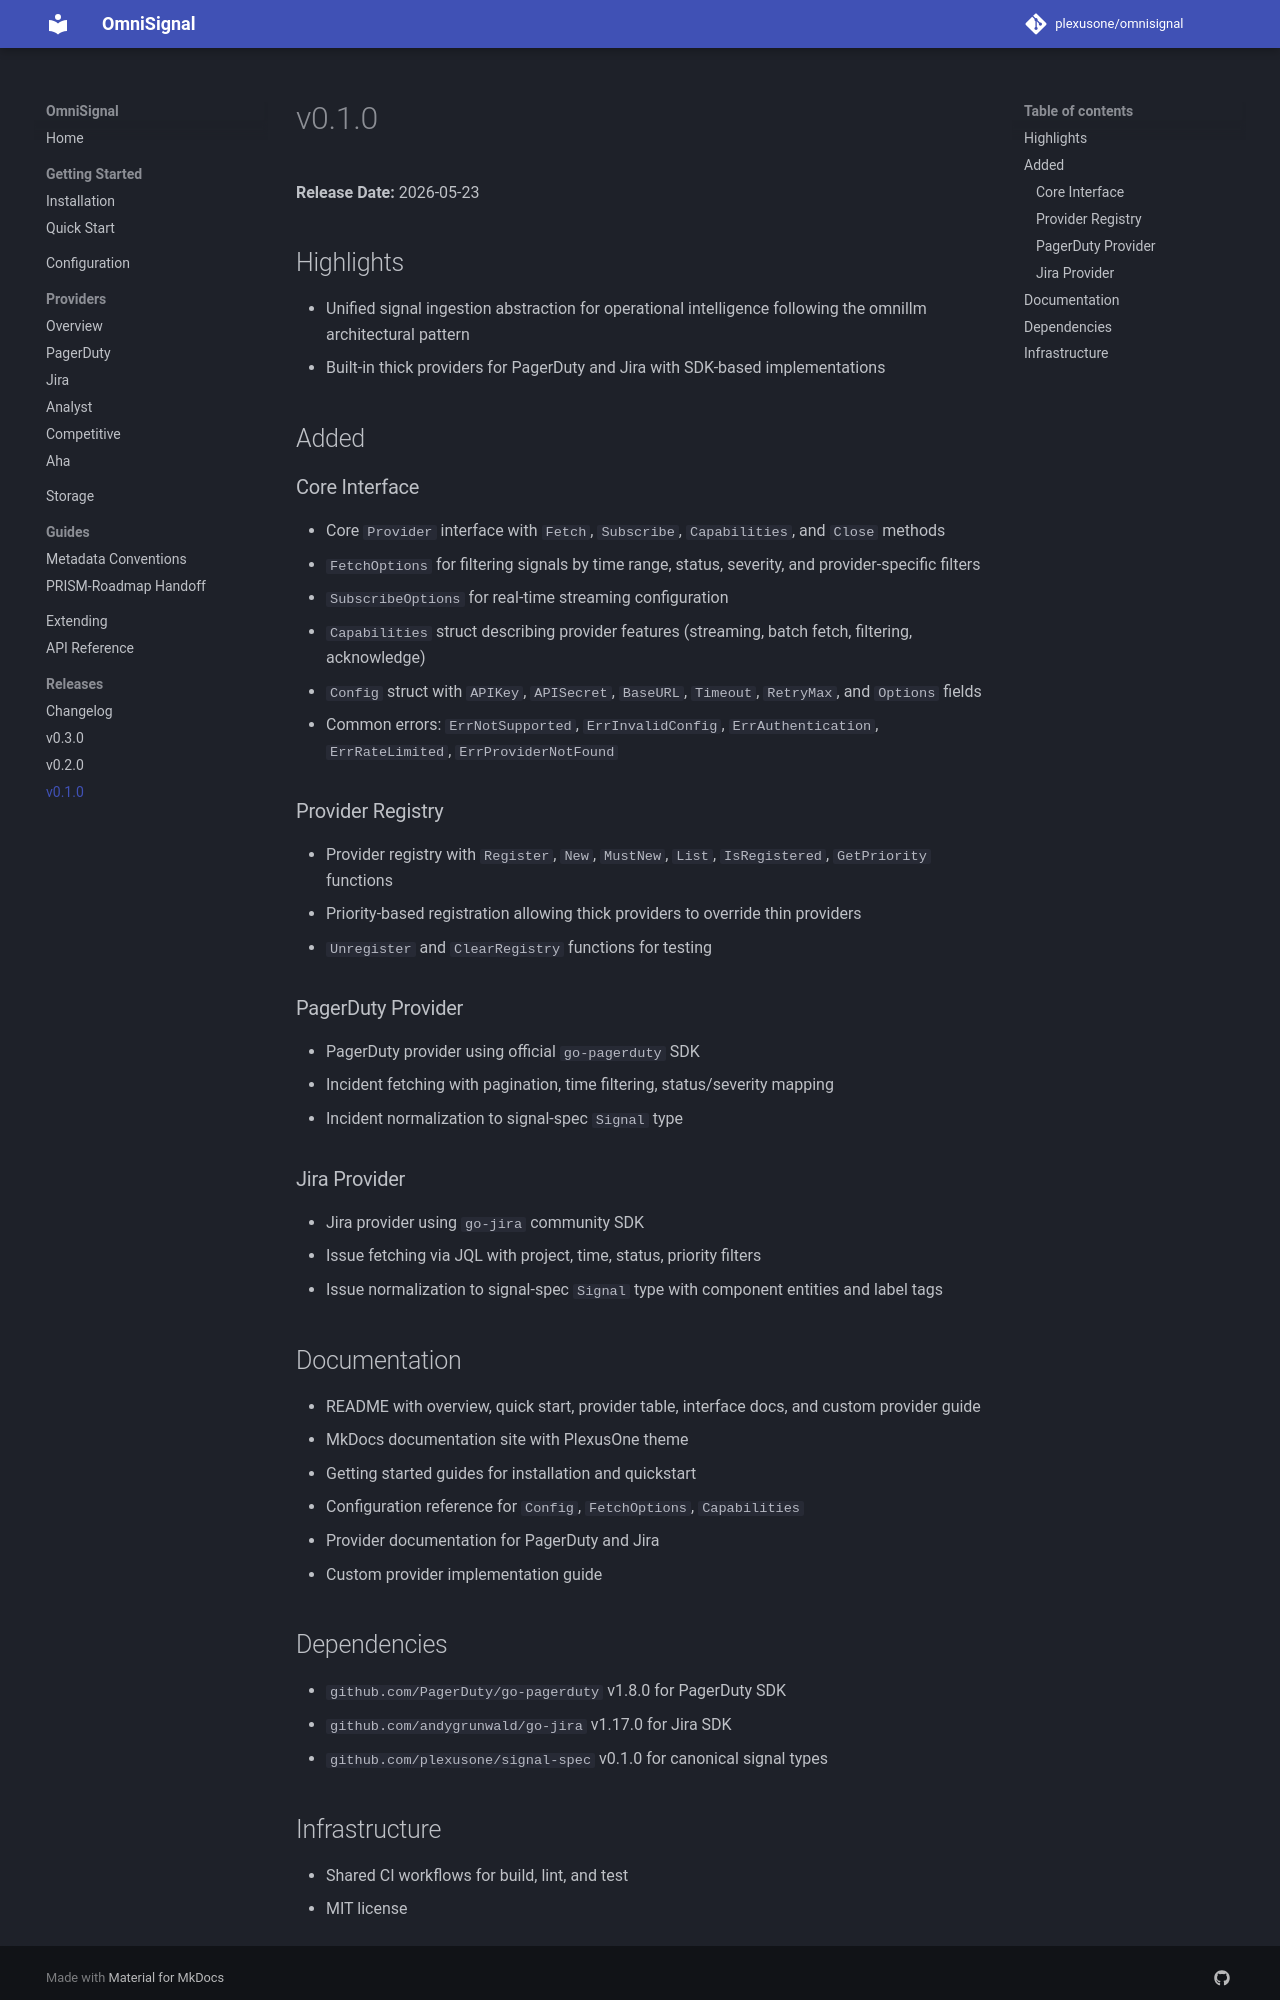

repository: plexusone/omnisignal · page: releases/v0.1.0/index.html · generator: mkdocs

# v0.1.0

**Release Date:** 2026-05-23

## Highlights

- Unified signal ingestion abstraction for operational intelligence following the omnillm architectural pattern
- Built-in thick providers for PagerDuty and Jira with SDK-based implementations

## Added

### Core Interface

- Core `Provider` interface with `Fetch`, `Subscribe`, `Capabilities`, and `Close` methods
- `FetchOptions` for filtering signals by time range, status, severity, and provider-specific filters
- `SubscribeOptions` for real-time streaming configuration
- `Capabilities` struct describing provider features (streaming, batch fetch, filtering, acknowledge)
- `Config` struct with `APIKey`, `APISecret`, `BaseURL`, `Timeout`, `RetryMax`, and `Options` fields
- Common errors: `ErrNotSupported`, `ErrInvalidConfig`, `ErrAuthentication`, `ErrRateLimited`, `ErrProviderNotFound`

### Provider Registry

- Provider registry with `Register`, `New`, `MustNew`, `List`, `IsRegistered`, `GetPriority` functions
- Priority-based registration allowing thick providers to override thin providers
- `Unregister` and `ClearRegistry` functions for testing

### PagerDuty Provider

- PagerDuty provider using official `go-pagerduty` SDK
- Incident fetching with pagination, time filtering, status/severity mapping
- Incident normalization to signal-spec `Signal` type

### Jira Provider

- Jira provider using `go-jira` community SDK
- Issue fetching via JQL with project, time, status, priority filters
- Issue normalization to signal-spec `Signal` type with component entities and label tags

## Documentation

- README with overview, quick start, provider table, interface docs, and custom provider guide
- MkDocs documentation site with PlexusOne theme
- Getting started guides for installation and quickstart
- Configuration reference for `Config`, `FetchOptions`, `Capabilities`
- Provider documentation for PagerDuty and Jira
- Custom provider implementation guide

## Dependencies

- `github.com/PagerDuty/go-pagerduty` v1.8.0 for PagerDuty SDK
- `github.com/andygrunwald/go-jira` v1.17.0 for Jira SDK
- `github.com/plexusone/signal-spec` v0.1.0 for canonical signal types
